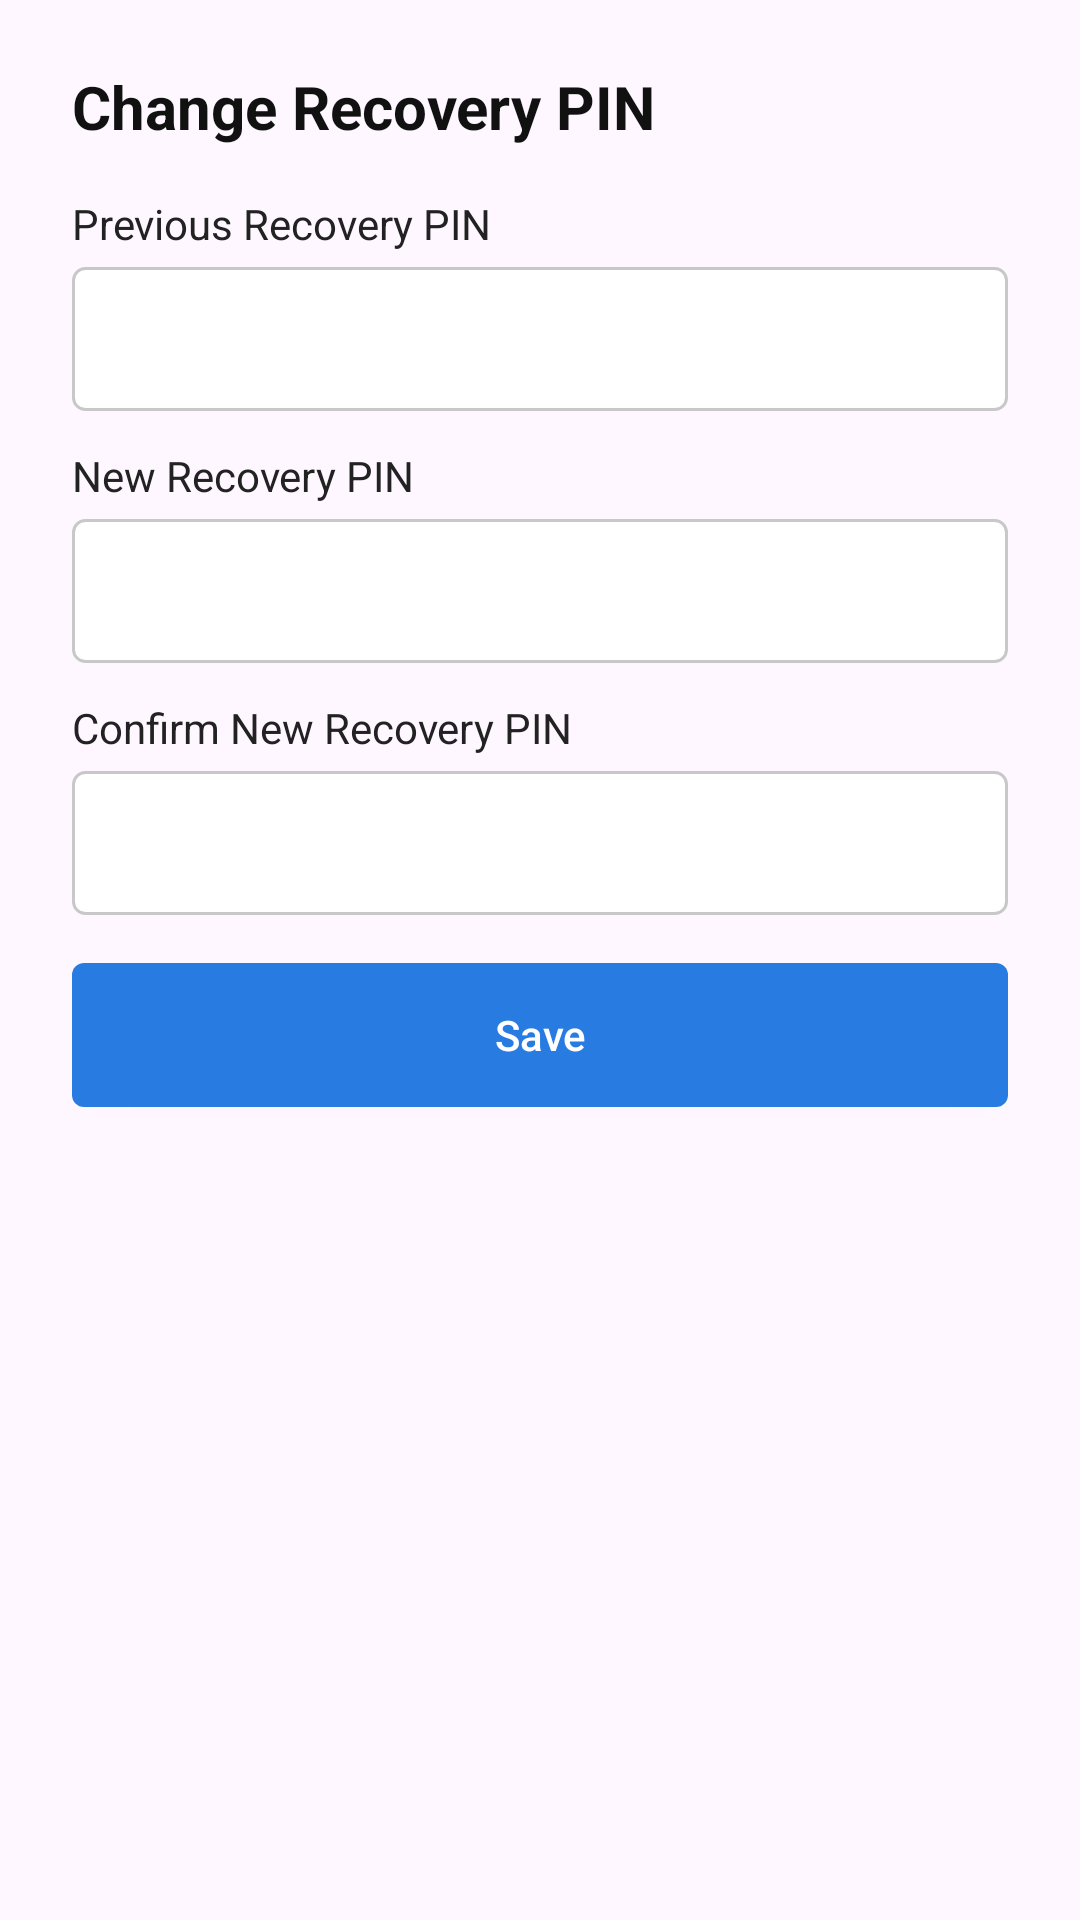

Write the Android layout XML for this screen, with the resource values it uses.
<!-- AndroidManifest.xml: application theme Theme.Estor -->
<!-- res/layout/dialog_change_recovery_pin.xml -->
<?xml version="1.0" encoding="utf-8"?>
<LinearLayout
    xmlns:android="http://schemas.android.com/apk/res/android"

    android:layout_width="match_parent"
    android:layout_height="wrap_content"

    android:orientation="vertical"

    android:paddingStart="24dp"
    android:paddingEnd="24dp"
    android:paddingTop="22dp"
    android:paddingBottom="24dp"

    android:background="@drawable/bg_recovery_dialog">


    
    
    

    <TextView
        android:id="@+id/txtDialogTitle"
        android:layout_width="match_parent"
        android:layout_height="wrap_content"

        android:text="Change Recovery PIN"

        android:textColor="#111111"
        android:textSize="20sp"
        android:textStyle="bold"

        android:layout_marginBottom="16dp" />


    
    
    

    <TextView
        android:layout_width="match_parent"
        android:layout_height="wrap_content"

        android:text="Previous Recovery PIN"

        android:textColor="#222222"
        android:textSize="14sp"

        android:layout_marginBottom="5dp" />


    
    
    

    <EditText
        android:id="@+id/editPreviousPin"

        android:layout_width="match_parent"
        android:layout_height="48dp"

        android:hint=""

        android:inputType="numberPassword"
        android:maxLength="4"

        android:textSize="16sp"
        android:textColor="#222222"

        android:background="@drawable/bg_recovery_input"

        android:paddingStart="12dp"
        android:paddingEnd="12dp"

        android:importantForAutofill="no" />


    
    
    

    <TextView
        android:layout_width="match_parent"
        android:layout_height="wrap_content"

        android:text="New Recovery PIN"

        android:textColor="#222222"
        android:textSize="14sp"

        android:layout_marginTop="12dp"
        android:layout_marginBottom="5dp" />


    
    
    

    <EditText
        android:id="@+id/editNewPin"

        android:layout_width="match_parent"
        android:layout_height="48dp"

        android:inputType="numberPassword"
        android:maxLength="4"

        android:textSize="16sp"
        android:textColor="#222222"

        android:background="@drawable/bg_recovery_input"

        android:paddingStart="12dp"
        android:paddingEnd="12dp"

        android:importantForAutofill="no" />


    
    
    

    <TextView
        android:layout_width="match_parent"
        android:layout_height="wrap_content"

        android:text="Confirm New Recovery PIN"

        android:textColor="#222222"
        android:textSize="14sp"

        android:layout_marginTop="12dp"
        android:layout_marginBottom="5dp" />


    
    
    

    <EditText
        android:id="@+id/editConfirmPin"

        android:layout_width="match_parent"
        android:layout_height="48dp"

        android:inputType="numberPassword"
        android:maxLength="4"

        android:textSize="16sp"
        android:textColor="#222222"

        android:background="@drawable/bg_recovery_input"

        android:paddingStart="12dp"
        android:paddingEnd="12dp"

        android:importantForAutofill="no" />


    
    
    

    <androidx.appcompat.widget.AppCompatButton
        android:id="@+id/btnSaveRecoveryPin"

        android:layout_width="match_parent"
        android:layout_height="48dp"

        android:layout_marginTop="16dp"

        android:text="Save"
        android:textColor="#FFFFFF"
        android:textSize="14sp"
        android:textStyle="normal"

        android:background="@drawable/bg_recovery_save_button"
        android:textAllCaps="false" />

</LinearLayout>
<!-- resources referenced by this layout -->
<resources>
  <!-- drawable bg_recovery_input (drawable) -->
  <?xml version="1.0" encoding="utf-8"?>
  <shape xmlns:android="http://schemas.android.com/apk/res/android"
      android:shape="rectangle">
  
      <solid android:color="#FFFFFF" />
  
      <stroke
          android:width="1dp"
          android:color="#C8C8C8" />
  
      <corners
          android:radius="4dp" />
  
  </shape>
  <!-- drawable bg_recovery_save_button (drawable) -->
  <?xml version="1.0" encoding="utf-8"?>
  <shape xmlns:android="http://schemas.android.com/apk/res/android"
      android:shape="rectangle">
  
      <solid android:color="#287BE0" />
  
      <corners
          android:radius="4dp" />
  
  </shape>
  <style name="Theme.Estor" parent="Base.Theme.Estor" />
  <style name="Base.Theme.Estor" parent="Theme.Material3.DayNight.NoActionBar">
          <item name="colorPrimary">@color/primary</item>
          <item name="colorPrimaryDark">@color/primary_dark</item>
          <item name="colorSecondary">@color/primary</item>
          <item name="android:statusBarColor">@color/screen_bg</item>
          <item name="android:windowLightStatusBar">true</item>
      </style>
  <color name="primary">#6E84EF</color>
  <color name="primary_dark">#5A6FD6</color>
  <color name="screen_bg">#EEF1F8</color>
</resources>
